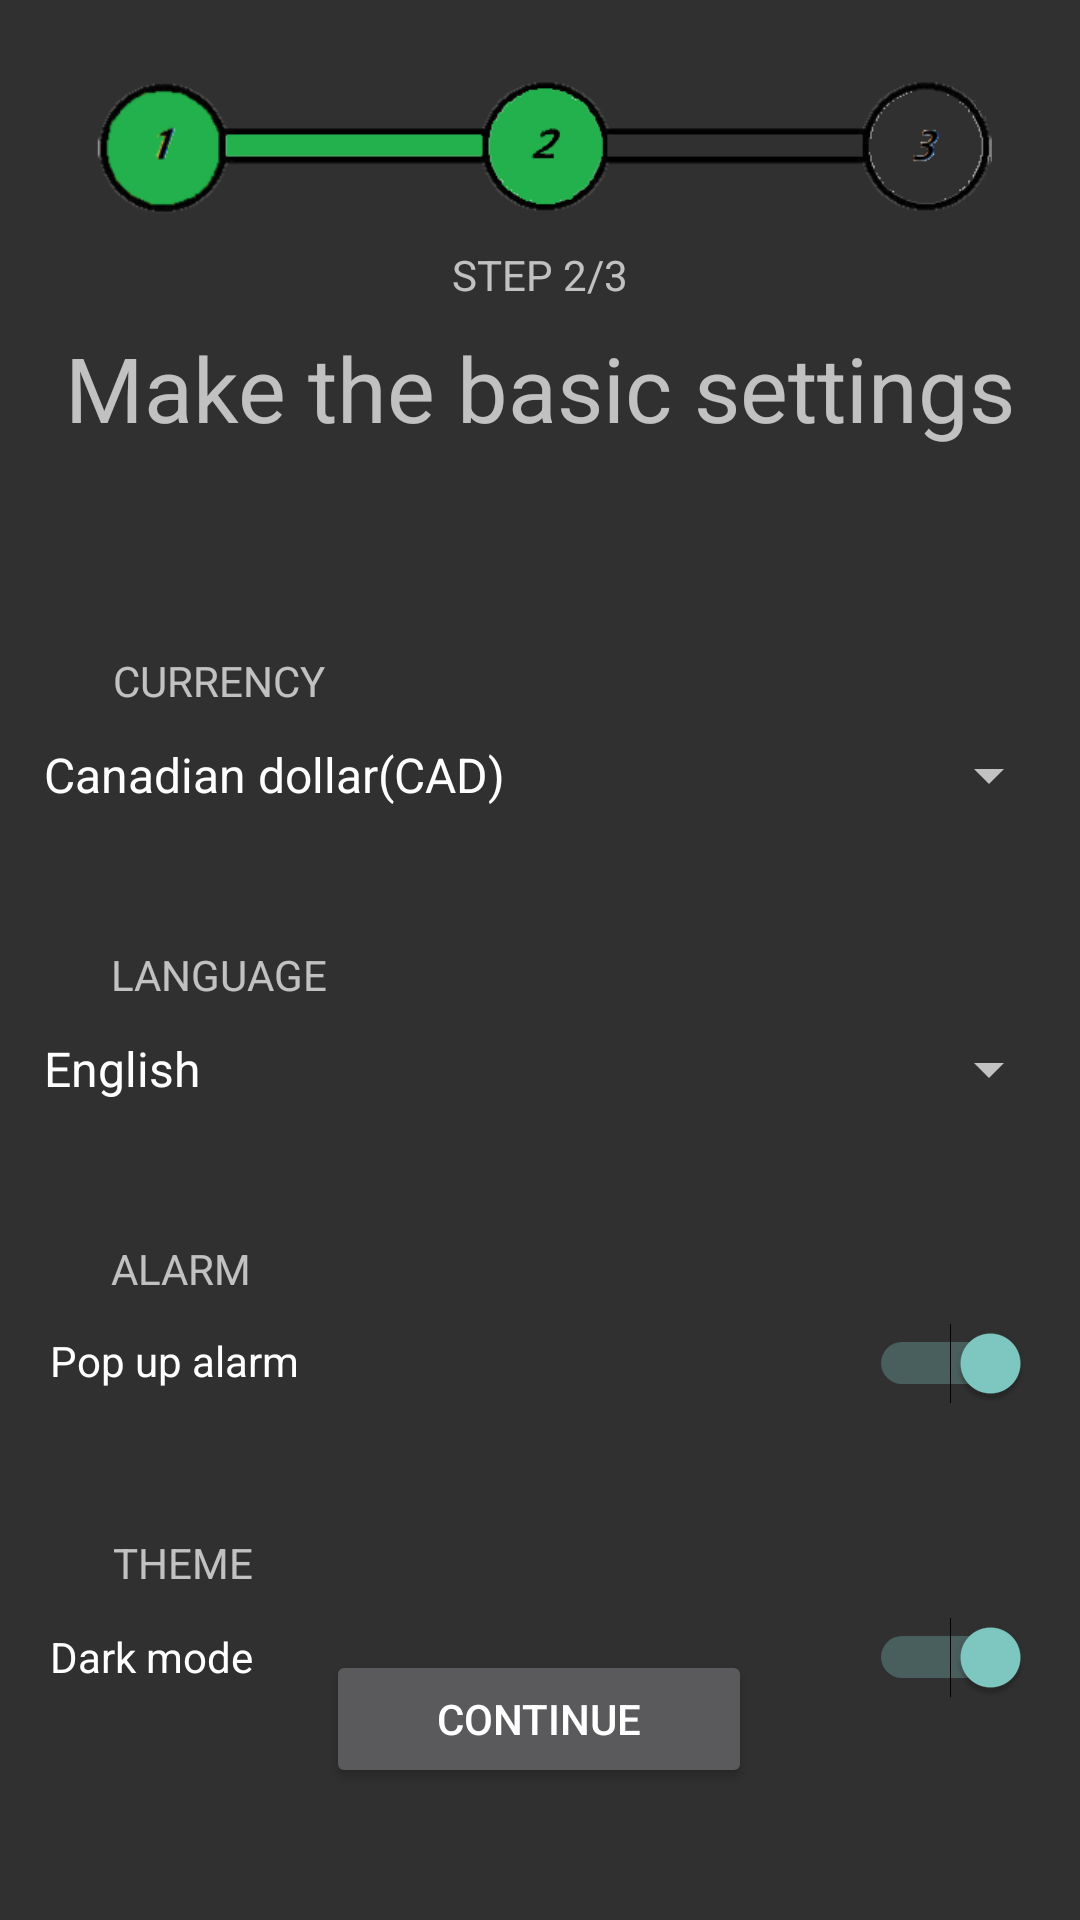

Layout XML and referenced resources for this Android screen:
<!-- AndroidManifest.xml: application theme Theme.Group5Project3175003 -->
<!-- res/layout/activity_new_user2.xml -->
<?xml version="1.0" encoding="utf-8"?>
<androidx.constraintlayout.widget.ConstraintLayout xmlns:android="http://schemas.android.com/apk/res/android"
    xmlns:app="http://schemas.android.com/apk/res-auto"
    xmlns:tools="http://schemas.android.com/tools"
    android:layout_width="match_parent"
    android:layout_height="match_parent"
    tools:context=".NewUser2">

    <Button
        android:id="@+id/btn2"
        android:layout_width="142dp"
        android:layout_height="46dp"
        android:layout_marginBottom="44dp"
        android:text="@string/NewUserBtn1"
        android:visibility="visible"
        app:layout_constraintBottom_toBottomOf="parent"
        app:layout_constraintEnd_toEndOf="parent"
        app:layout_constraintHorizontal_bias="0.498"
        app:layout_constraintStart_toStartOf="parent" />

    <TextView
        android:id="@+id/textView18"
        android:layout_width="wrap_content"
        android:layout_height="wrap_content"
        android:layout_marginTop="8dp"
        android:text="@string/NewUser2Title1"
        android:textSize="30sp"
        app:layout_constraintEnd_toEndOf="parent"
        app:layout_constraintStart_toStartOf="parent"
        app:layout_constraintTop_toBottomOf="@+id/textView17" />

    <TextView
        android:id="@+id/textView17"
        android:layout_width="wrap_content"
        android:layout_height="wrap_content"
        android:layout_marginTop="8dp"
        android:text="@string/NewUser2Text1"
        app:layout_constraintEnd_toEndOf="parent"
        app:layout_constraintStart_toStartOf="parent"
        app:layout_constraintTop_toBottomOf="@+id/imageView2" />

    <ImageView
        android:id="@+id/imageView2"
        android:layout_width="301dp"
        android:layout_height="50dp"
        android:layout_marginTop="24dp"
        android:contentDescription="@string/NewUser2Text1"
        app:layout_constraintEnd_toEndOf="parent"
        app:layout_constraintStart_toStartOf="parent"
        app:layout_constraintTop_toTopOf="parent"
        app:srcCompat="@drawable/pgb2" />

    <TextView
        android:id="@+id/textView20"
        android:layout_width="wrap_content"
        android:layout_height="wrap_content"
        android:layout_marginTop="68dp"
        android:text="@string/NewUser2Text2"
        app:layout_constraintEnd_toEndOf="parent"
        app:layout_constraintHorizontal_bias="0.13"
        app:layout_constraintStart_toStartOf="parent"
        app:layout_constraintTop_toBottomOf="@+id/textView18" />

    <Spinner
        android:id="@+id/currency"
        android:layout_width="347dp"
        android:layout_height="58dp"
        android:layout_marginTop="80dp"
        android:entries="@array/Currency"
        app:layout_constraintEnd_toEndOf="parent"
        app:layout_constraintStart_toStartOf="parent"
        app:layout_constraintTop_toBottomOf="@+id/textView18" />

    <Spinner
        android:id="@+id/language"
        android:layout_width="347dp"
        android:layout_height="58dp"
        android:layout_marginTop="40dp"
        android:entries="@array/Language"
        app:layout_constraintEnd_toEndOf="parent"
        app:layout_constraintStart_toStartOf="parent"
        app:layout_constraintTop_toBottomOf="@+id/currency" />

    <TextView
        android:id="@+id/textView21"
        android:layout_width="wrap_content"
        android:layout_height="wrap_content"
        android:layout_marginTop="28dp"
        android:text="@string/NewUser2Text3"
        app:layout_constraintEnd_toEndOf="parent"
        app:layout_constraintHorizontal_bias="0.129"
        app:layout_constraintStart_toStartOf="parent"
        app:layout_constraintTop_toBottomOf="@+id/currency" />

    <TextView
        android:id="@+id/textView22"
        android:layout_width="wrap_content"
        android:layout_height="wrap_content"
        android:layout_marginTop="28dp"
        android:text="@string/NewUser2Text4"
        app:layout_constraintEnd_toEndOf="parent"
        app:layout_constraintHorizontal_bias="0.118"
        app:layout_constraintStart_toStartOf="parent"
        app:layout_constraintTop_toBottomOf="@+id/language" />

    <Switch
        android:id="@+id/alarm"
        android:layout_width="347dp"
        android:layout_height="58dp"
        android:layout_marginTop="40dp"
        android:checked="true"
        android:includeFontPadding="false"
        android:paddingLeft="10dp"
        android:paddingRight="10dp"
        android:text="@string/NewUser2R1"
        app:layout_constraintEnd_toEndOf="parent"
        app:layout_constraintStart_toStartOf="parent"
        app:layout_constraintTop_toBottomOf="@+id/language"
        tools:ignore="UseSwitchCompatOrMaterialXml" />

    <Switch
        android:id="@+id/theme"
        android:layout_width="347dp"
        android:layout_height="58dp"
        android:layout_marginTop="40dp"
        android:checked="true"
        android:paddingLeft="10dp"
        android:paddingRight="10dp"
        android:text="@string/NewUser2R2"
        app:layout_constraintEnd_toEndOf="parent"
        app:layout_constraintStart_toStartOf="parent"
        app:layout_constraintTop_toBottomOf="@+id/alarm"
        tools:ignore="UseSwitchCompatOrMaterialXml" />

    <TextView
        android:id="@+id/textView23"
        android:layout_width="wrap_content"
        android:layout_height="wrap_content"
        android:layout_marginTop="28dp"
        android:text="@string/NewUser2Text5"
        app:layout_constraintEnd_toEndOf="parent"
        app:layout_constraintHorizontal_bias="0.12"
        app:layout_constraintStart_toStartOf="parent"
        app:layout_constraintTop_toBottomOf="@+id/alarm" />

</androidx.constraintlayout.widget.ConstraintLayout>
<!-- resources referenced by this layout -->
<resources>
  <string-array name="Currency">
          <item>Canadian dollar(CAD)</item>
          <item>U.S. dollar(USD)</item>
          <item>Chinese yuan(RMB)</item>
          <item>Korean Won(KRW)</item>
      </string-array>
  <string-array name="Language">
          <item>English</item>
          <item>French</item>
          <item>Chinese</item>
          <item>Korean</item>
      </string-array>
  <!-- drawable pgb2: png bitmap (drawable, 19679 bytes) -->
  <string name="NewUser2R1">Pop up alarm</string>
  <string name="NewUser2R2">Dark mode</string>
  <string name="NewUser2Text1">STEP 2/3</string>
  <string name="NewUser2Text2">CURRENCY</string>
  <string name="NewUser2Text3">LANGUAGE</string>
  <string name="NewUser2Text4">ALARM</string>
  <string name="NewUser2Text5">THEME</string>
  <string name="NewUser2Title1">Make the basic settings</string>
  <string name="NewUserBtn1">CONTINUE</string>
  <style name="Theme.Group5Project3175003" parent="Theme.AppCompat.NoActionBar">
          
          <item name="colorPrimary">@color/purple_500</item>
          <item name="colorPrimaryVariant">@color/purple_700</item>
          <item name="colorOnPrimary">@color/white</item>
          
          <item name="colorSecondary">@color/teal_200</item>
          <item name="colorSecondaryVariant">@color/teal_700</item>
          <item name="colorOnSecondary">@color/black</item>
          
          <item name="android:statusBarColor" tools:targetApi="l">?attr/colorPrimaryVariant</item>
          
  
  
      </style>
  <!-- not gathered from this repository: default colours our renderer supplied (Android Studio template values) -->
  <color name="purple_500">#FF6200EE</color>
  <color name="purple_700">#FF3700B3</color>
  <color name="teal_200">#FF03DAC5</color>
  <color name="teal_700">#FF018786</color>
  <color name="black">#FF000000</color>
  <color name="white">#FFFFFFFF</color>
</resources>
